Run: headless pygame with SDL's dummy video driver; simulated clock (each Clock.tick advances the game by its frame time, no real sleeping); random seed 0; keys injected as events and as key.get_pressed() state; no mouse input.
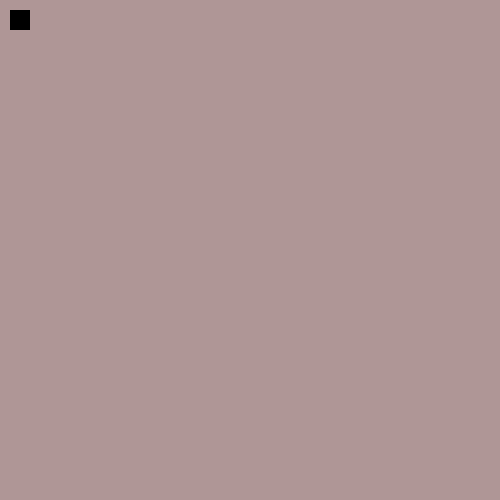
Frame 1 of 4 · flips 1–60 · no input
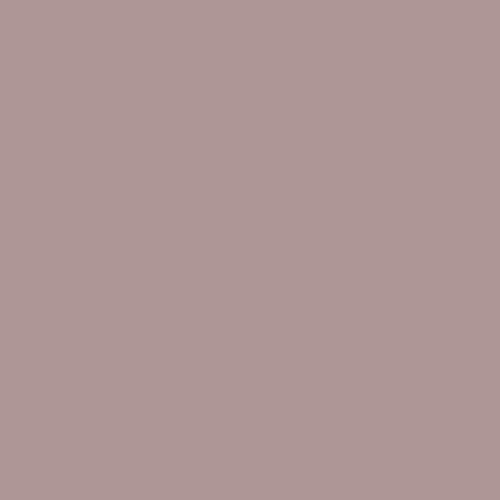
Frame 2 of 4 · flips 61–180 · tapped SPACE, RETURN · held RIGHT (→), D
Frame 3 of 4 · flips 181–300 · held DOWN (↓), S · screen unchanged from frame 2, image omitted
Frame 4 of 4 · flips 301–420 · held LEFT (←), A, UP (↑), W · screen same as frame 1, image omitted

The pygame program that drew these frames:

# jednak nie kółko i krzyżyk

import pygame

pygame.init()
# pole gry
board = pygame.display.set_mode((500, 500))
# nagłówek
pygame.display.set_caption("Cos tam")

run = True

board_color = (175, 150, 150)
line_color = (0, 0, 0)

pygame.draw.rect(board, board_color, (10, 10, 480, 480))
# pygame.draw.line(board, line_color, (170, 10), (170, 490), 5)
# pygame.draw.line(board, line_color, (330, 10), (330, 490), 5)
# pygame.draw.line(board, line_color, (10, 170), (490, 170), 5)
# pygame.draw.line(board, line_color, (10, 330), (490, 330), 5)

# dane do ruchu myszką
x = 10
y = 10
width = 20
height = 20
step = 20

while run:
    pygame.time.delay(50)
    for event in pygame.event.get():
        if event.type == pygame.QUIT:
            run = False

    keys = pygame.key.get_pressed()
    if keys[pygame.K_LEFT]:
        x -= step
    if keys[pygame.K_RIGHT]:
        x += step
    if keys[pygame.K_UP]:
        y -= step
    if keys[pygame.K_DOWN]:
        y += step
    board.fill(board_color)
    pygame.draw.rect(board, line_color, (x, y, width, height))
    pygame.display.update()
